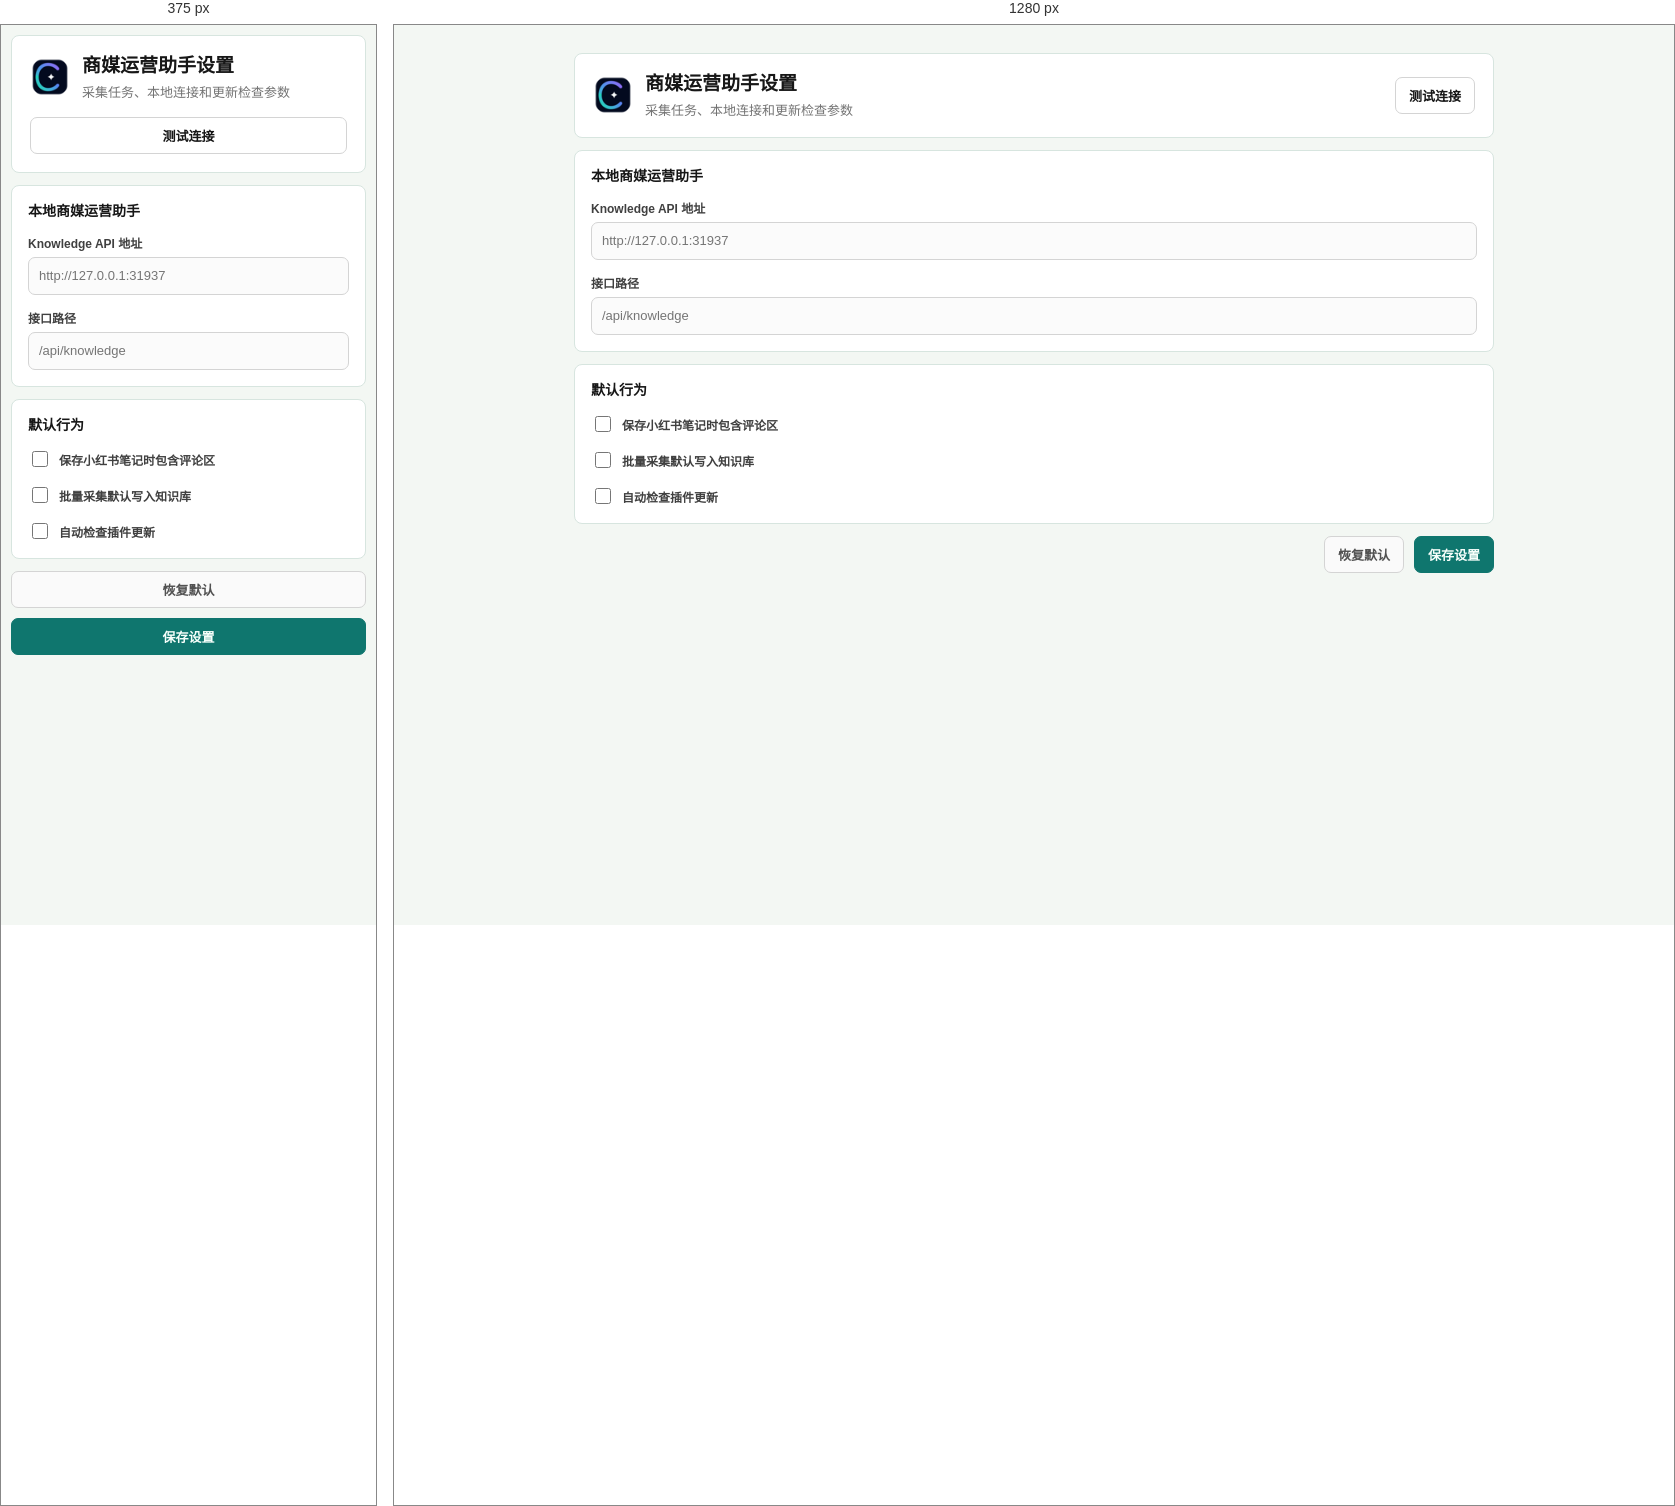
Rendered at 375 px and 1280 px, left to right.

<!-- file: settings.html -->
<!doctype html>
<html lang="zh-CN">
<head>
  <meta charset="utf-8">
  <meta name="viewport" content="width=device-width, initial-scale=1">
  <title>商媒运营助手设置</title>
  <link rel="stylesheet" href="settings.css">
</head>
<body>
  <main class="settings-shell">
    <header class="page-header">
      <div class="brand">
        <img src="icons/icon48.png" alt="商媒运营助手" class="brand-icon">
        <div>
          <h1>商媒运营助手设置</h1>
          <p>采集任务、本地连接和更新检查参数</p>
        </div>
      </div>
      <button id="test-connection" class="btn">测试连接</button>
    </header>

    <form id="settings-form" class="settings-grid">
      <section class="panel">
        <h2>本地商媒运营助手</h2>
        <label class="field">
          <span>Knowledge API 地址</span>
          <input id="api-base-url" type="url" spellcheck="false" placeholder="http://127.0.0.1:31937">
        </label>
        <label class="field">
          <span>接口路径</span>
          <input id="api-endpoint-path" type="text" spellcheck="false" placeholder="/api/knowledge">
        </label>
      </section>

      <section class="panel">
        <h2>默认行为</h2>
        <label class="switch-row">
          <input id="xhs-save-comments" type="checkbox">
          <span>保存小红书笔记时包含评论区</span>
        </label>
        <label class="switch-row">
          <input id="save-default" type="checkbox">
          <span>批量采集默认写入知识库</span>
        </label>
        <label class="switch-row">
          <input id="auto-update" type="checkbox">
          <span>自动检查插件更新</span>
        </label>
      </section>

      <section id="status" class="status-panel hidden"></section>

      <footer class="actions">
        <button id="reset-settings" type="button" class="btn ghost">恢复默认</button>
        <button type="submit" class="btn primary">保存设置</button>
      </footer>
    </form>
  </main>
  <script src="settings.js"></script>
</body>
</html>


/* @media block from settings.css */
@media (max-width: 640px) {
  .settings-shell {
    width: min(100vw - 20px, 920px);
    padding: 10px 0;
  }

  .page-header,
  .field-row {
    grid-template-columns: 1fr;
  }

  .page-header,
  .actions {
    align-items: stretch;
    flex-direction: column;
  }
}